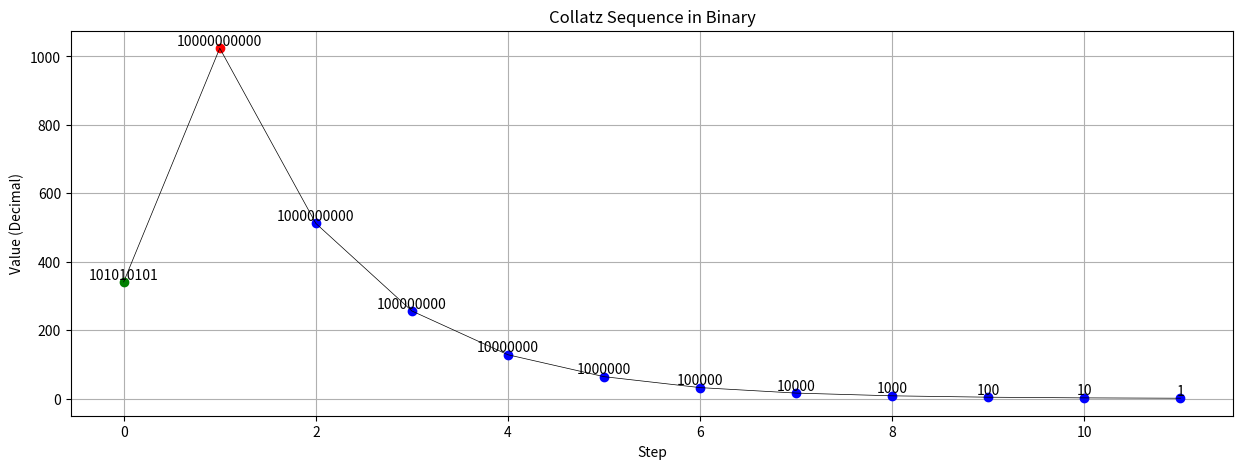

Generate this figure with matplotlib: (Note: this script raises an exception after producing the figure.)
import matplotlib.pyplot as plt

def binary_collatz_sequence(n):
    """
    Generates the Collatz sequence for a given number n, 
    representing numbers in binary.

    Args:
        n: The starting number (an integer).

    Returns:
        A list of binary strings representing the Collatz sequence.
    """
    sequence = [bin(n)[2:]]  # Store sequence as binary strings
    while n != 1:
        if n % 2 == 0:
            n //= 2
        else:
            n = 3 * n + 1
        sequence.append(bin(n)[2:])
    return sequence

def contains_101_pattern(n):
    """Checks if the binary representation of n contains the '101' pattern."""
    binary_string = bin(n)[2:]
    return "101" in binary_string

def plot_binary_sequence(sequence):
    """
    Plots the binary sequence, highlighting changes caused by 3n+1.

    Args:
        sequence: A list of binary strings representing the Collatz sequence.
    """
    y_values = list(range(len(sequence)))

    plt.figure(figsize=(15, 5))
    for i, binary_string in enumerate(sequence):
        if i > 0:
            # Check if the previous step was 3n+1
            if int(sequence[i-1], 2) % 2 != 0:
                plt.plot(i, int(binary_string, 2), 'ro')  # Red dot for 3n+1
            else:
                plt.plot(i, int(binary_string, 2), 'bo')  # Blue dot for n/2
        else:
            plt.plot(i, int(binary_string, 2), 'go')  # Green dot for the start

        plt.text(i, int(binary_string, 2), binary_string, ha='center', va='bottom')

    plt.plot(y_values, [int(s, 2) for s in sequence], 'k-', linewidth=0.5)  # Thin line connecting points

    plt.xlabel("Step")
    plt.ylabel("Value (Decimal)")
    plt.title("Collatz Sequence in Binary")
    plt.grid(True)
    plt.show()

# Example usage:
start_number = 341 # or 27 or any other number you want to test
sequence = binary_collatz_sequence(start_number)
plot_binary_sequence(sequence)
start_numbers = [27, 341, 15, 21, 7, 19, 3245, 34]  # Add more start numbers as needed

plt.figure(figsize=(15, 5))

import numpy as np


def plot_binary_sequence_log(sequence, start_number):
    """
    Plots the binary sequence on a logarithmic scale.
    """
    y_values = list(range(len(sequence)))

    plt.figure(figsize=(10, 5))
    
    for i, binary_string in enumerate(sequence):
        if i > 0:
            if int(sequence[i-1], 2) % 2 != 0:
                plt.plot(i, int(binary_string, 2), 'ro')  # Red dot for 3n+1
            else:
                plt.plot(i, int(binary_string, 2), 'bo')  # Blue dot for n/2
        else:
            plt.plot(i, int(binary_string, 2), 'go')  # Green dot for the start
        plt.text(i, int(binary_string, 2), binary_string, ha='center', va='bottom')

    plt.plot(y_values, [int(s, 2) for s in sequence], 'k-', linewidth=0.5)

    plt.xlabel("Step")
    plt.ylabel("Value (Decimal, Log Scale)")
    plt.title(f"Collatz Sequence in Binary for {start_number} (Log Scale)")
    plt.yscale('log')  # Set logarithmic scale for y-axis
    plt.grid(True)
    plt.show()
    
def plot_binary_sequence_individual(sequence, start_number):
    """
    Plots the binary sequence individually
    """
    y_values = list(range(len(sequence)))

    plt.figure(figsize=(10, 5))

    for i, binary_string in enumerate(sequence):
        if i > 0:
            # Check if the previous step was 3n+1
            if int(sequence[i-1], 2) % 2 != 0:
                plt.plot(i, int(binary_string, 2), 'ro')  # Red dot for 3n+1
            else:
                plt.plot(i, int(binary_string, 2), 'bo')  # Blue dot for n/2
        else:
            plt.plot(i, int(binary_string, 2), 'go')  # Green dot for the start

        plt.text(i, int(binary_string, 2), binary_string, ha='center', va='bottom')
    
    plt.plot(y_values, [int(s, 2) for s in sequence], 'k-', linewidth=0.5)

    plt.xlabel("Step")
    plt.ylabel("Value (Decimal)")
    plt.title(f"Collatz Sequence in Binary for {start_number}")
    plt.grid(True)
    plt.show()

def plot_multiple_binary_sequences(start_numbers):
    """
    Plots multiple binary sequences in individual subplots.
    """
    num_plots = len(start_numbers)
    fig, axes = plt.subplots(num_plots, 1, figsize=(10, 5 * num_plots), sharex=True)

    for i, start_number in enumerate(start_numbers):
        sequence = binary_collatz_sequence(start_number)
        y_values = list(range(len(sequence)))

        ax = axes[i]

        for j, binary_string in enumerate(sequence):
            if j > 0:
                if int(sequence[j-1], 2) % 2 != 0:
                    ax.plot(j, int(binary_string, 2), 'ro')
                else:
                    ax.plot(j, int(binary_string, 2), 'bo')
            else:
                ax.plot(j, int(binary_string, 2), 'go')

            ax.text(j, int(binary_string, 2), binary_string, ha='center', va='bottom')

        ax.plot(y_values, [int(s, 2) for s in sequence], 'k-', linewidth=0.5)

        ax.set_ylabel(f"{start_number}\nValue (Decimal)")
        ax.set_title(f"Collatz Sequence in Binary for {start_number}")
        ax.grid(True)

    plt.xlabel("Step")
    plt.tight_layout()
    plt.show()

def binary_collatz_sequence(n):
    sequence = [bin(n)[2:]]
    while n != 1:
        if n % 2 == 0:
            n //= 2
        else:
            n = 3 * n + 1
        sequence.append(bin(n)[2:])
    return sequence

def find_convergence_points(start_range, end_range, power_limit):
    """
    Identifies convergence points (powers of two) in Collatz sequences.
    """
    convergences = {}
    for start_number in range(start_range, end_range + 1):
        sequence = binary_collatz_sequence(start_number)
        for binary_string in sequence:
            decimal_value = int(binary_string, 2)
            if decimal_value not in convergences:
                convergences[decimal_value] = []
            convergences[decimal_value].append(start_number)

    # Filter for powers of two up to the specified limit
    powers_of_two = {2**i for i in range(power_limit)}
    filtered_convergences = {
        value: predecessors
        for value, predecessors in convergences.items()
        if value in powers_of_two
    }

    return filtered_convergences

test_numbers = [6, 15, 27, 53, 106, 89, 115, 213]  # Add more numbers
for num in test_numbers:
    sequence = collatz_sequence(num)
    print(f"Sequence for {num} (Binary: {bin(num)[2:]}): {sequence}")
    if contains_101_pattern(num):
        print(f"{num} contains the '101' pattern.")
        if any(is_in_S1(int(s, 2)) for s in sequence):
            print(f"{num} reaches S1.")
        else:
            print(f"{num} does not reach S1 (within the observed sequence).")
    else:
        print(f"{num} does not contain the '101' pattern.")
    print("-" * 20)

# Example usage:
start_range = 1
end_range = 100000
power_limit = 32  # Check up to 2^6 = 64

convergence_points = find_convergence_points(start_range, end_range, power_limit)

# Print convergence points that have more than one predecessor
for value, predecessors in convergence_points.items():
    print("-" * 20)
    print(f"Convergence point: {value} (Binary: {bin(value)[2:]})")
    print(f"Predecessors: {len(predecessors)}")
    print("-" * 20)

'''
def find_convergence_points(start_range, end_range):
    """
    Identifies convergence points in Collatz sequences within a given range.
    """
    convergences = {}  # Dictionary to store convergence points and their predecessors
    for start_number in range(start_range, end_range + 1):
        sequence = binary_collatz_sequence(start_number)
        for binary_string in sequence:
            decimal_value = int(binary_string, 2)
            if decimal_value not in convergences:
                convergences[decimal_value] = []
            convergences[decimal_value].append(start_number)
    return convergences

# Example usage:
start_range = 1
end_range = 100
convergence_points = find_convergence_points(start_range, end_range)

# Print convergence points that have more than one predecessor
for value, predecessors in convergence_points.items():
    if len(predecessors) > 1:
        print(f"Convergence point: {value} (Binary: {bin(value)[2:]})")
        print(f"Predecessors: {predecessors}")
        print("-" * 20)
'''

# Example usage:
start_numbers = [7, 11, 341, 27]  # Example start numbers

# For multiple plots in a single figure (no log scale):
# plot_multiple_binary_sequences(start_numbers)